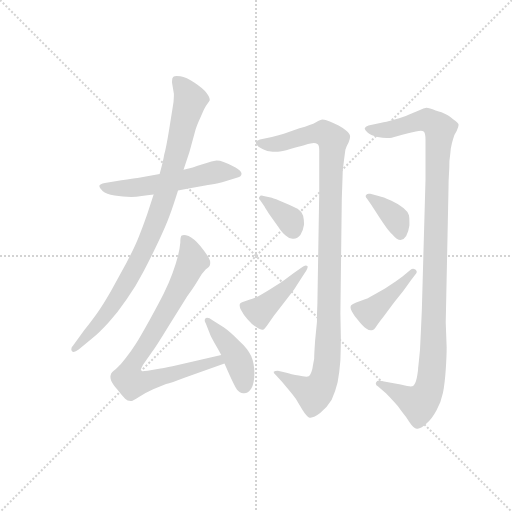
t = 0.00 s
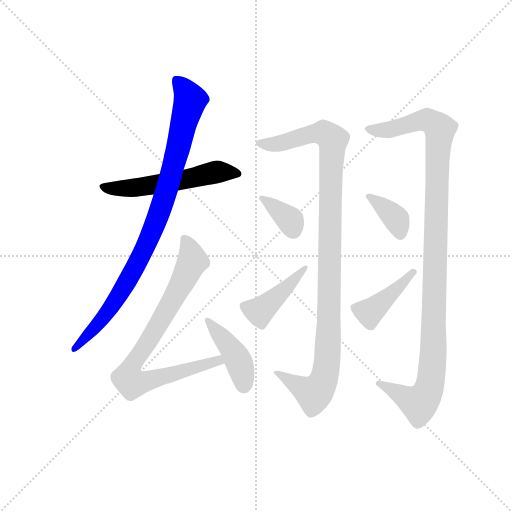
t = 1.67 s
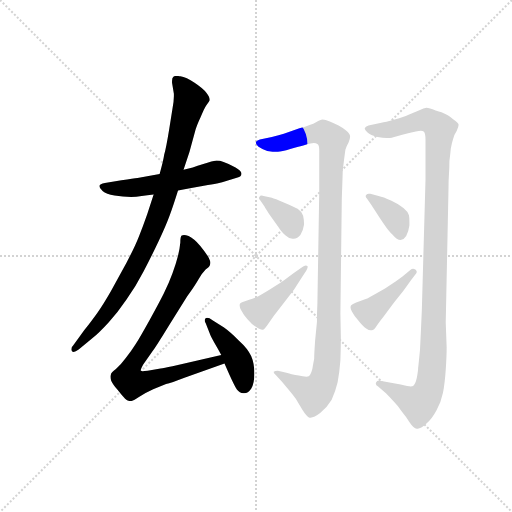
t = 3.34 s
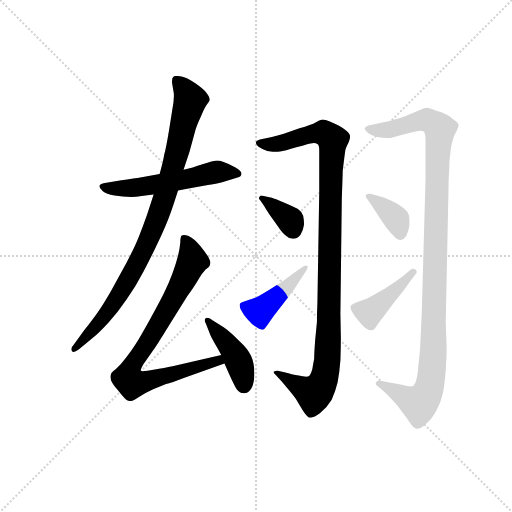
t = 5.01 s
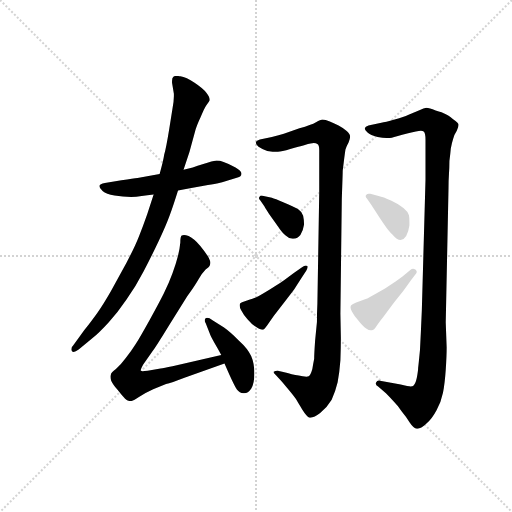
t = 6.68 s
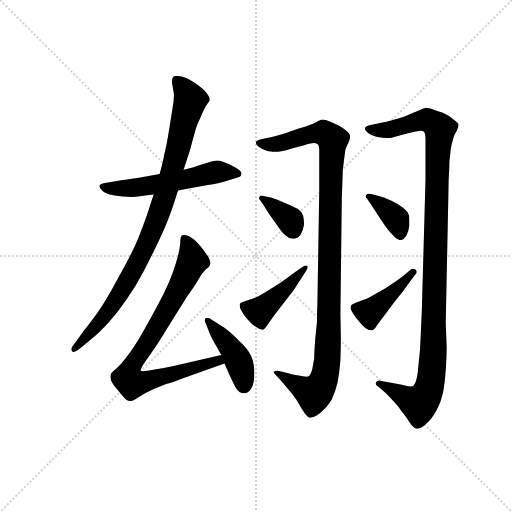
t = 8.35 s

The animated SVG that drew these frames (rendered in a browser with its animation timeline set to each time). Animation: 10 CSS @keyframes rules; one cycle of 8.35 s.

<svg version="1.1" viewBox="0 0 1024 1024" xmlns="http://www.w3.org/2000/svg">
  <g stroke="lightgray" stroke-dasharray="1,1" stroke-width="1" transform="scale(4, 4)">
    <line x1="0" y1="0" x2="256" y2="256"></line>
    <line x1="256" y1="0" x2="0" y2="256"></line>
    <line x1="128" y1="0" x2="128" y2="256"></line>
    <line x1="0" y1="128" x2="256" y2="128"></line>
  </g>
  <g transform="scale(0.92, -0.92) translate(60, -850)">
    <style type="text/css">
      
        @keyframes keyframes0 {
          from {
            stroke: blue;
            stroke-dashoffset: 554;
            stroke-width: 128;
          }
          64% {
            animation-timing-function: step-end;
            stroke: blue;
            stroke-dashoffset: 0;
            stroke-width: 128;
          }
          to {
            stroke: black;
            stroke-width: 1024;
          }
        }
        #make-me-a-hanzi-animation-0 {
          animation: keyframes0 0.7008463541666666s both;
          animation-delay: 0s;
          animation-timing-function: linear;
        }
      
        @keyframes keyframes1 {
          from {
            stroke: blue;
            stroke-dashoffset: 917;
            stroke-width: 128;
          }
          75% {
            animation-timing-function: step-end;
            stroke: blue;
            stroke-dashoffset: 0;
            stroke-width: 128;
          }
          to {
            stroke: black;
            stroke-width: 1024;
          }
        }
        #make-me-a-hanzi-animation-1 {
          animation: keyframes1 0.9962565104166666s both;
          animation-delay: 0.7008463541666666s;
          animation-timing-function: linear;
        }
      
        @keyframes keyframes2 {
          from {
            stroke: blue;
            stroke-dashoffset: 812;
            stroke-width: 128;
          }
          73% {
            animation-timing-function: step-end;
            stroke: blue;
            stroke-dashoffset: 0;
            stroke-width: 128;
          }
          to {
            stroke: black;
            stroke-width: 1024;
          }
        }
        #make-me-a-hanzi-animation-2 {
          animation: keyframes2 0.9108072916666666s both;
          animation-delay: 1.6971028645833333s;
          animation-timing-function: linear;
        }
      
        @keyframes keyframes3 {
          from {
            stroke: blue;
            stroke-dashoffset: 424;
            stroke-width: 128;
          }
          58% {
            animation-timing-function: step-end;
            stroke: blue;
            stroke-dashoffset: 0;
            stroke-width: 128;
          }
          to {
            stroke: black;
            stroke-width: 1024;
          }
        }
        #make-me-a-hanzi-animation-3 {
          animation: keyframes3 0.5950520833333334s both;
          animation-delay: 2.60791015625s;
          animation-timing-function: linear;
        }
      
        @keyframes keyframes4 {
          from {
            stroke: blue;
            stroke-dashoffset: 1079;
            stroke-width: 128;
          }
          78% {
            animation-timing-function: step-end;
            stroke: blue;
            stroke-dashoffset: 0;
            stroke-width: 128;
          }
          to {
            stroke: black;
            stroke-width: 1024;
          }
        }
        #make-me-a-hanzi-animation-4 {
          animation: keyframes4 1.1280924479166667s both;
          animation-delay: 3.2029622395833335s;
          animation-timing-function: linear;
        }
      
        @keyframes keyframes5 {
          from {
            stroke: blue;
            stroke-dashoffset: 358;
            stroke-width: 128;
          }
          54% {
            animation-timing-function: step-end;
            stroke: blue;
            stroke-dashoffset: 0;
            stroke-width: 128;
          }
          to {
            stroke: black;
            stroke-width: 1024;
          }
        }
        #make-me-a-hanzi-animation-5 {
          animation: keyframes5 0.5413411458333334s both;
          animation-delay: 4.3310546875s;
          animation-timing-function: linear;
        }
      
        @keyframes keyframes6 {
          from {
            stroke: blue;
            stroke-dashoffset: 434;
            stroke-width: 128;
          }
          59% {
            animation-timing-function: step-end;
            stroke: blue;
            stroke-dashoffset: 0;
            stroke-width: 128;
          }
          to {
            stroke: black;
            stroke-width: 1024;
          }
        }
        #make-me-a-hanzi-animation-6 {
          animation: keyframes6 0.6031901041666666s both;
          animation-delay: 4.872395833333333s;
          animation-timing-function: linear;
        }
      
        @keyframes keyframes7 {
          from {
            stroke: blue;
            stroke-dashoffset: 1123;
            stroke-width: 128;
          }
          79% {
            animation-timing-function: step-end;
            stroke: blue;
            stroke-dashoffset: 0;
            stroke-width: 128;
          }
          to {
            stroke: black;
            stroke-width: 1024;
          }
        }
        #make-me-a-hanzi-animation-7 {
          animation: keyframes7 1.1638997395833333s both;
          animation-delay: 5.4755859375s;
          animation-timing-function: linear;
        }
      
        @keyframes keyframes8 {
          from {
            stroke: blue;
            stroke-dashoffset: 368;
            stroke-width: 128;
          }
          55% {
            animation-timing-function: step-end;
            stroke: blue;
            stroke-dashoffset: 0;
            stroke-width: 128;
          }
          to {
            stroke: black;
            stroke-width: 1024;
          }
        }
        #make-me-a-hanzi-animation-8 {
          animation: keyframes8 0.5494791666666666s both;
          animation-delay: 6.639485677083333s;
          animation-timing-function: linear;
        }
      
        @keyframes keyframes9 {
          from {
            stroke: blue;
            stroke-dashoffset: 419;
            stroke-width: 128;
          }
          58% {
            animation-timing-function: step-end;
            stroke: blue;
            stroke-dashoffset: 0;
            stroke-width: 128;
          }
          to {
            stroke: black;
            stroke-width: 1024;
          }
        }
        #make-me-a-hanzi-animation-9 {
          animation: keyframes9 0.5909830729166666s both;
          animation-delay: 7.18896484375s;
          animation-timing-function: linear;
        }
      
    </style>
    
      <path d="M 327 436 L 350 440 L 392 448 Q 416 452 423 454 L 453 463 Q 465 466 465 472 L 465 473 Q 465 478 452 486 Q 438 494 426 498 Q 418 501 411 501 Q 408 501 405 500 Q 401 500 391 496 Q 382 493 359 486 L 339 481 L 287 472 L 239 463 Q 231 462 204 458 L 168 452 Q 157 450 156 446 L 156 445 Q 156 441 163 435 Q 171 428 189 425 Q 207 422 225 422 Q 236 422 248 424 Q 260 425 274 427 L 327 436 Z" fill="lightgray"></path>
    
      <path d="M 274 427 L 260 384 Q 251 358 242 336 Q 233 313 215 279 L 181 217 Q 165 189 153 172 Q 141 155 123 132 L 99 99 Q 95 95 95 91 Q 95 88 97 86 Q 98 85 100 85 Q 104 85 111 90 L 140 114 Q 156 127 176 149 Q 196 171 215 199 Q 235 227 252 260 Q 269 292 285 326 Q 301 360 309 382 Q 317 404 327 436 L 339 481 L 352 520 L 364 564 Q 367 576 376 595 Q 384 615 389 622 Q 395 629 396 632 L 396 633 Q 396 639 389 648 Q 381 658 363 670 Q 345 682 332 684 Q 328 685 324 685 Q 319 685 317 683 Q 314 681 314 674 L 314 670 L 318 646 L 318 641 Q 318 630 315 614 L 308 570 Q 301 527 297 514 Q 295 500 287 472 L 274 427 Z" fill="lightgray"></path>
    
      <path d="M 421 78 L 315 54 Q 296 50 289 49 L 261 44 Q 254 43 250 43 Q 247 43 246 44 L 246 45 Q 246 48 251 57 L 270 84 Q 282 101 307 142 L 347 206 Q 363 228 371 242 Q 379 256 387 264 Q 395 270 396 273 Q 397 276 397 279 Q 397 283 394 289 Q 389 299 375 316 Q 361 332 350 337 Q 344 339 340 339 Q 337 339 335 338 Q 332 336 332 323 Q 331 311 327 294 Q 323 278 315 256 Q 307 234 296 212 Q 285 190 265 154 Q 245 118 235 102 Q 225 86 213 71 Q 202 56 192 48 Q 181 40 181 36 Q 180 33 180 31 Q 180 27 182 22 Q 185 15 196 2 Q 207 -12 212 -17 Q 217 -22 224 -22 Q 229 -22 242 -13 Q 255 -4 273 4 L 301 15 Q 312 18 341 29 L 428 60 C 456 70 450 85 421 78 Z" fill="lightgray"></path>
    
      <path d="M 428 60 L 439 35 Q 450 11 455 3 Q 461 -5 469 -5 L 471 -5 Q 479 -5 486 5 Q 493 16 493 38 Q 493 60 486 76 Q 479 92 459 110 Q 441 128 427 138 L 402 154 Q 395 159 390 159 Q 388 159 387 158 Q 385 156 385 154 Q 385 151 387 148 L 396 125 Q 397 121 406 105 Q 415 90 421 78 L 428 60 Z" fill="lightgray"></path>
    
      <path d="M 553 20 L 568 2 Q 578 -10 583 -17 Q 587 -24 597 -40 Q 607 -56 613 -58 L 615 -58 Q 623 -58 636 -48 Q 651 -36 661 -19 Q 669 -2 674 19 Q 678 40 680 67 Q 681 94 681 116 L 680 168 L 683 414 Q 683 418 684 445 Q 685 472 685 479 Q 686 486 688 503 Q 690 519 691 525 Q 693 532 698 541 Q 701 548 701 552 L 701 554 Q 701 559 693 566 Q 685 572 676 577 Q 667 582 657 586 Q 647 590 641 590 Q 637 590 627 584 Q 617 578 591 571 L 557 559 Q 547 556 531 552 L 505 547 Q 497 545 496 541 L 496 540 Q 496 536 502 531 Q 509 526 521 522 Q 533 520 544 520 Q 552 520 571 526 Q 591 531 601 534 Q 611 538 615 538 Q 619 539 622 539 Q 627 539 630 537 Q 634 535 634 524 L 634 433 L 630 190 Q 629 170 629 150 L 625 109 Q 623 80 623 70 Q 621 60 619 48 Q 615 34 611 32 Q 609 31 606 31 Q 603 31 598 32 Q 589 34 582 35 Q 575 36 565 39 L 544 44 Q 538 44 535 42 L 535 41 Q 535 39 540 34 L 553 20 Z" fill="lightgray"></path>
    
      <path d="M 513 424 Q 511 425 509 425 Q 505 425 504 422 Q 503 421 503 419 Q 503 417 506 414 L 515 401 Q 517 397 525 385 L 544 358 Q 553 344 561 338 Q 568 331 576 331 L 578 331 Q 587 331 593 339 Q 599 348 601 362 Q 601 372 599 381 Q 596 390 587 396 Q 579 401 557 410 Q 537 418 531 420 L 513 424 Z" fill="lightgray"></path>
    
      <path d="M 578 256 L 559 242 Q 548 234 535 226 Q 523 218 512 212 Q 502 206 496 203 Q 491 201 477 197 Q 463 193 462 190 Q 461 189 461 186 Q 461 182 464 176 Q 469 166 478 156 Q 487 145 497 139 Q 506 133 510 133 L 511 133 Q 515 134 521 143 L 535 163 L 556 190 L 579 220 L 595 245 L 606 262 Q 609 267 609 270 Q 609 271 608 272 Q 607 273 605 273 Q 602 273 595 268 L 578 256 Z" fill="lightgray"></path>
    
      <path d="M 779 -5 Q 788 -14 796 -23 Q 805 -32 813 -44 Q 823 -56 831 -69 Q 839 -81 846 -82 L 848 -82 Q 855 -82 866 -72 Q 879 -61 889 -42 Q 899 -24 903 -4 Q 907 16 909 46 Q 911 76 911 95 L 909 149 L 915 440 Q 915 458 916 472 Q 917 485 917 500 Q 919 515 920 527 Q 922 539 925 548 Q 927 557 933 566 Q 937 575 937 579 Q 937 583 925 591 Q 914 600 908 602 Q 902 606 887 610 Q 873 616 867 616 Q 861 615 853 611 L 827 600 Q 819 596 798 590 Q 777 584 769 583 L 741 577 Q 734 575 733 571 L 733 570 Q 733 567 739 562 Q 745 556 761 552 Q 772 550 780 550 L 784 550 Q 790 550 803 554 Q 815 558 825 560 Q 834 562 844 564 Q 851 566 855 566 Q 859 566 861 564 Q 865 561 865 546 L 865 459 L 857 175 L 855 130 L 853 89 Q 850 58 849 50 Q 849 44 846 28 Q 843 14 838 11 Q 836 10 833 10 Q 830 10 825 11 L 811 14 L 790 18 L 769 22 Q 766 23 764 23 Q 759 23 758 19 Q 757 18 757 16 Q 757 13 762 10 L 779 -5 Z" fill="lightgray"></path>
    
      <path d="M 745 429 L 742 429 Q 738 429 736 426 Q 735 425 735 423 Q 735 421 738 418 L 747 405 L 758 388 Q 761 383 773 365 Q 785 347 793 340 Q 803 328 811 328 Q 818 329 823 337 Q 828 346 830 360 L 830 369 Q 830 377 829 382 Q 827 390 817 398 Q 807 406 790 414 Q 773 422 763 424 L 745 429 Z" fill="lightgray"></path>
    
      <path d="M 815 249 L 800 238 L 777 223 L 756 211 Q 741 202 735 200 L 713 192 Q 705 189 703 186 Q 702 184 702 182 Q 702 178 705 173 Q 709 165 719 153 Q 729 140 736 136 Q 742 132 746 132 L 748 132 Q 753 132 759 142 Q 765 151 774 162 L 797 193 L 817 218 L 833 240 L 845 256 Q 846 257 846 259 Q 846 261 843 264 Q 840 266 838 266 Q 835 266 832 263 L 815 249 Z" fill="lightgray"></path>
    
    
      <clipPath id="make-me-a-hanzi-clip-0">
        <path d="M 327 436 L 350 440 L 392 448 Q 416 452 423 454 L 453 463 Q 465 466 465 472 L 465 473 Q 465 478 452 486 Q 438 494 426 498 Q 418 501 411 501 Q 408 501 405 500 Q 401 500 391 496 Q 382 493 359 486 L 339 481 L 287 472 L 239 463 Q 231 462 204 458 L 168 452 Q 157 450 156 446 L 156 445 Q 156 441 163 435 Q 171 428 189 425 Q 207 422 225 422 Q 236 422 248 424 Q 260 425 274 427 L 327 436 Z"></path>
      </clipPath>
      <path clip-path="url(#make-me-a-hanzi-clip-0)" d="M 164 446 L 184 439 L 220 441 L 412 476 L 457 473" fill="none" id="make-me-a-hanzi-animation-0" stroke-dasharray="426 852" stroke-linecap="round"></path>
    
      <clipPath id="make-me-a-hanzi-clip-1">
        <path d="M 274 427 L 260 384 Q 251 358 242 336 Q 233 313 215 279 L 181 217 Q 165 189 153 172 Q 141 155 123 132 L 99 99 Q 95 95 95 91 Q 95 88 97 86 Q 98 85 100 85 Q 104 85 111 90 L 140 114 Q 156 127 176 149 Q 196 171 215 199 Q 235 227 252 260 Q 269 292 285 326 Q 301 360 309 382 Q 317 404 327 436 L 339 481 L 352 520 L 364 564 Q 367 576 376 595 Q 384 615 389 622 Q 395 629 396 632 L 396 633 Q 396 639 389 648 Q 381 658 363 670 Q 345 682 332 684 Q 328 685 324 685 Q 319 685 317 683 Q 314 681 314 674 L 314 670 L 318 646 L 318 641 Q 318 630 315 614 L 308 570 Q 301 527 297 514 Q 295 500 287 472 L 274 427 Z"></path>
      </clipPath>
      <path clip-path="url(#make-me-a-hanzi-clip-1)" d="M 323 676 L 353 632 L 298 421 L 269 343 L 185 188 L 100 90" fill="none" id="make-me-a-hanzi-animation-1" stroke-dasharray="789 1578" stroke-linecap="round"></path>
    
      <clipPath id="make-me-a-hanzi-clip-2">
        <path d="M 421 78 L 315 54 Q 296 50 289 49 L 261 44 Q 254 43 250 43 Q 247 43 246 44 L 246 45 Q 246 48 251 57 L 270 84 Q 282 101 307 142 L 347 206 Q 363 228 371 242 Q 379 256 387 264 Q 395 270 396 273 Q 397 276 397 279 Q 397 283 394 289 Q 389 299 375 316 Q 361 332 350 337 Q 344 339 340 339 Q 337 339 335 338 Q 332 336 332 323 Q 331 311 327 294 Q 323 278 315 256 Q 307 234 296 212 Q 285 190 265 154 Q 245 118 235 102 Q 225 86 213 71 Q 202 56 192 48 Q 181 40 181 36 Q 180 33 180 31 Q 180 27 182 22 Q 185 15 196 2 Q 207 -12 212 -17 Q 217 -22 224 -22 Q 229 -22 242 -13 Q 255 -4 273 4 L 301 15 Q 312 18 341 29 L 428 60 C 456 70 450 85 421 78 Z"></path>
      </clipPath>
      <path clip-path="url(#make-me-a-hanzi-clip-2)" d="M 339 329 L 354 305 L 357 280 L 285 145 L 224 51 L 218 27 L 230 17 L 244 18 L 414 66 L 419 62" fill="none" id="make-me-a-hanzi-animation-2" stroke-dasharray="684 1368" stroke-linecap="round"></path>
    
      <clipPath id="make-me-a-hanzi-clip-3">
        <path d="M 428 60 L 439 35 Q 450 11 455 3 Q 461 -5 469 -5 L 471 -5 Q 479 -5 486 5 Q 493 16 493 38 Q 493 60 486 76 Q 479 92 459 110 Q 441 128 427 138 L 402 154 Q 395 159 390 159 Q 388 159 387 158 Q 385 156 385 154 Q 385 151 387 148 L 396 125 Q 397 121 406 105 Q 415 90 421 78 L 428 60 Z"></path>
      </clipPath>
      <path clip-path="url(#make-me-a-hanzi-clip-3)" d="M 390 154 L 453 75 L 466 44 L 470 11" fill="none" id="make-me-a-hanzi-animation-3" stroke-dasharray="296 592" stroke-linecap="round"></path>
    
      <clipPath id="make-me-a-hanzi-clip-4">
        <path d="M 553 20 L 568 2 Q 578 -10 583 -17 Q 587 -24 597 -40 Q 607 -56 613 -58 L 615 -58 Q 623 -58 636 -48 Q 651 -36 661 -19 Q 669 -2 674 19 Q 678 40 680 67 Q 681 94 681 116 L 680 168 L 683 414 Q 683 418 684 445 Q 685 472 685 479 Q 686 486 688 503 Q 690 519 691 525 Q 693 532 698 541 Q 701 548 701 552 L 701 554 Q 701 559 693 566 Q 685 572 676 577 Q 667 582 657 586 Q 647 590 641 590 Q 637 590 627 584 Q 617 578 591 571 L 557 559 Q 547 556 531 552 L 505 547 Q 497 545 496 541 L 496 540 Q 496 536 502 531 Q 509 526 521 522 Q 533 520 544 520 Q 552 520 571 526 Q 591 531 601 534 Q 611 538 615 538 Q 619 539 622 539 Q 627 539 630 537 Q 634 535 634 524 L 634 433 L 630 190 Q 629 170 629 150 L 625 109 Q 623 80 623 70 Q 621 60 619 48 Q 615 34 611 32 Q 609 31 606 31 Q 603 31 598 32 Q 589 34 582 35 Q 575 36 565 39 L 544 44 Q 538 44 535 42 L 535 41 Q 535 39 540 34 L 553 20 Z"></path>
      </clipPath>
      <path clip-path="url(#make-me-a-hanzi-clip-4)" d="M 503 541 L 547 538 L 633 561 L 650 558 L 663 546 L 655 135 L 648 40 L 637 10 L 622 -6 L 540 42" fill="none" id="make-me-a-hanzi-animation-4" stroke-dasharray="951 1902" stroke-linecap="round"></path>
    
      <clipPath id="make-me-a-hanzi-clip-5">
        <path d="M 513 424 Q 511 425 509 425 Q 505 425 504 422 Q 503 421 503 419 Q 503 417 506 414 L 515 401 Q 517 397 525 385 L 544 358 Q 553 344 561 338 Q 568 331 576 331 L 578 331 Q 587 331 593 339 Q 599 348 601 362 Q 601 372 599 381 Q 596 390 587 396 Q 579 401 557 410 Q 537 418 531 420 L 513 424 Z"></path>
      </clipPath>
      <path clip-path="url(#make-me-a-hanzi-clip-5)" d="M 508 419 L 564 378 L 578 349" fill="none" id="make-me-a-hanzi-animation-5" stroke-dasharray="230 460" stroke-linecap="round"></path>
    
      <clipPath id="make-me-a-hanzi-clip-6">
        <path d="M 578 256 L 559 242 Q 548 234 535 226 Q 523 218 512 212 Q 502 206 496 203 Q 491 201 477 197 Q 463 193 462 190 Q 461 189 461 186 Q 461 182 464 176 Q 469 166 478 156 Q 487 145 497 139 Q 506 133 510 133 L 511 133 Q 515 134 521 143 L 535 163 L 556 190 L 579 220 L 595 245 L 606 262 Q 609 267 609 270 Q 609 271 608 272 Q 607 273 605 273 Q 602 273 595 268 L 578 256 Z"></path>
      </clipPath>
      <path clip-path="url(#make-me-a-hanzi-clip-6)" d="M 468 186 L 507 175 L 606 270" fill="none" id="make-me-a-hanzi-animation-6" stroke-dasharray="306 612" stroke-linecap="round"></path>
    
      <clipPath id="make-me-a-hanzi-clip-7">
        <path d="M 779 -5 Q 788 -14 796 -23 Q 805 -32 813 -44 Q 823 -56 831 -69 Q 839 -81 846 -82 L 848 -82 Q 855 -82 866 -72 Q 879 -61 889 -42 Q 899 -24 903 -4 Q 907 16 909 46 Q 911 76 911 95 L 909 149 L 915 440 Q 915 458 916 472 Q 917 485 917 500 Q 919 515 920 527 Q 922 539 925 548 Q 927 557 933 566 Q 937 575 937 579 Q 937 583 925 591 Q 914 600 908 602 Q 902 606 887 610 Q 873 616 867 616 Q 861 615 853 611 L 827 600 Q 819 596 798 590 Q 777 584 769 583 L 741 577 Q 734 575 733 571 L 733 570 Q 733 567 739 562 Q 745 556 761 552 Q 772 550 780 550 L 784 550 Q 790 550 803 554 Q 815 558 825 560 Q 834 562 844 564 Q 851 566 855 566 Q 859 566 861 564 Q 865 561 865 546 L 865 459 L 857 175 L 855 130 L 853 89 Q 850 58 849 50 Q 849 44 846 28 Q 843 14 838 11 Q 836 10 833 10 Q 830 10 825 11 L 811 14 L 790 18 L 769 22 Q 766 23 764 23 Q 759 23 758 19 Q 757 18 757 16 Q 757 13 762 10 L 779 -5 Z"></path>
      </clipPath>
      <path clip-path="url(#make-me-a-hanzi-clip-7)" d="M 740 571 L 786 568 L 868 589 L 896 570 L 883 101 L 873 7 L 865 -12 L 848 -27 L 763 16" fill="none" id="make-me-a-hanzi-animation-7" stroke-dasharray="995 1990" stroke-linecap="round"></path>
    
      <clipPath id="make-me-a-hanzi-clip-8">
        <path d="M 745 429 L 742 429 Q 738 429 736 426 Q 735 425 735 423 Q 735 421 738 418 L 747 405 L 758 388 Q 761 383 773 365 Q 785 347 793 340 Q 803 328 811 328 Q 818 329 823 337 Q 828 346 830 360 L 830 369 Q 830 377 829 382 Q 827 390 817 398 Q 807 406 790 414 Q 773 422 763 424 L 745 429 Z"></path>
      </clipPath>
      <path clip-path="url(#make-me-a-hanzi-clip-8)" d="M 740 423 L 796 380 L 811 341" fill="none" id="make-me-a-hanzi-animation-8" stroke-dasharray="240 480" stroke-linecap="round"></path>
    
      <clipPath id="make-me-a-hanzi-clip-9">
        <path d="M 815 249 L 800 238 L 777 223 L 756 211 Q 741 202 735 200 L 713 192 Q 705 189 703 186 Q 702 184 702 182 Q 702 178 705 173 Q 709 165 719 153 Q 729 140 736 136 Q 742 132 746 132 L 748 132 Q 753 132 759 142 Q 765 151 774 162 L 797 193 L 817 218 L 833 240 L 845 256 Q 846 257 846 259 Q 846 261 843 264 Q 840 266 838 266 Q 835 266 832 263 L 815 249 Z"></path>
      </clipPath>
      <path clip-path="url(#make-me-a-hanzi-clip-9)" d="M 713 182 L 734 173 L 748 174 L 841 259" fill="none" id="make-me-a-hanzi-animation-9" stroke-dasharray="291 582" stroke-linecap="round"></path>
    
  </g>
</svg>
